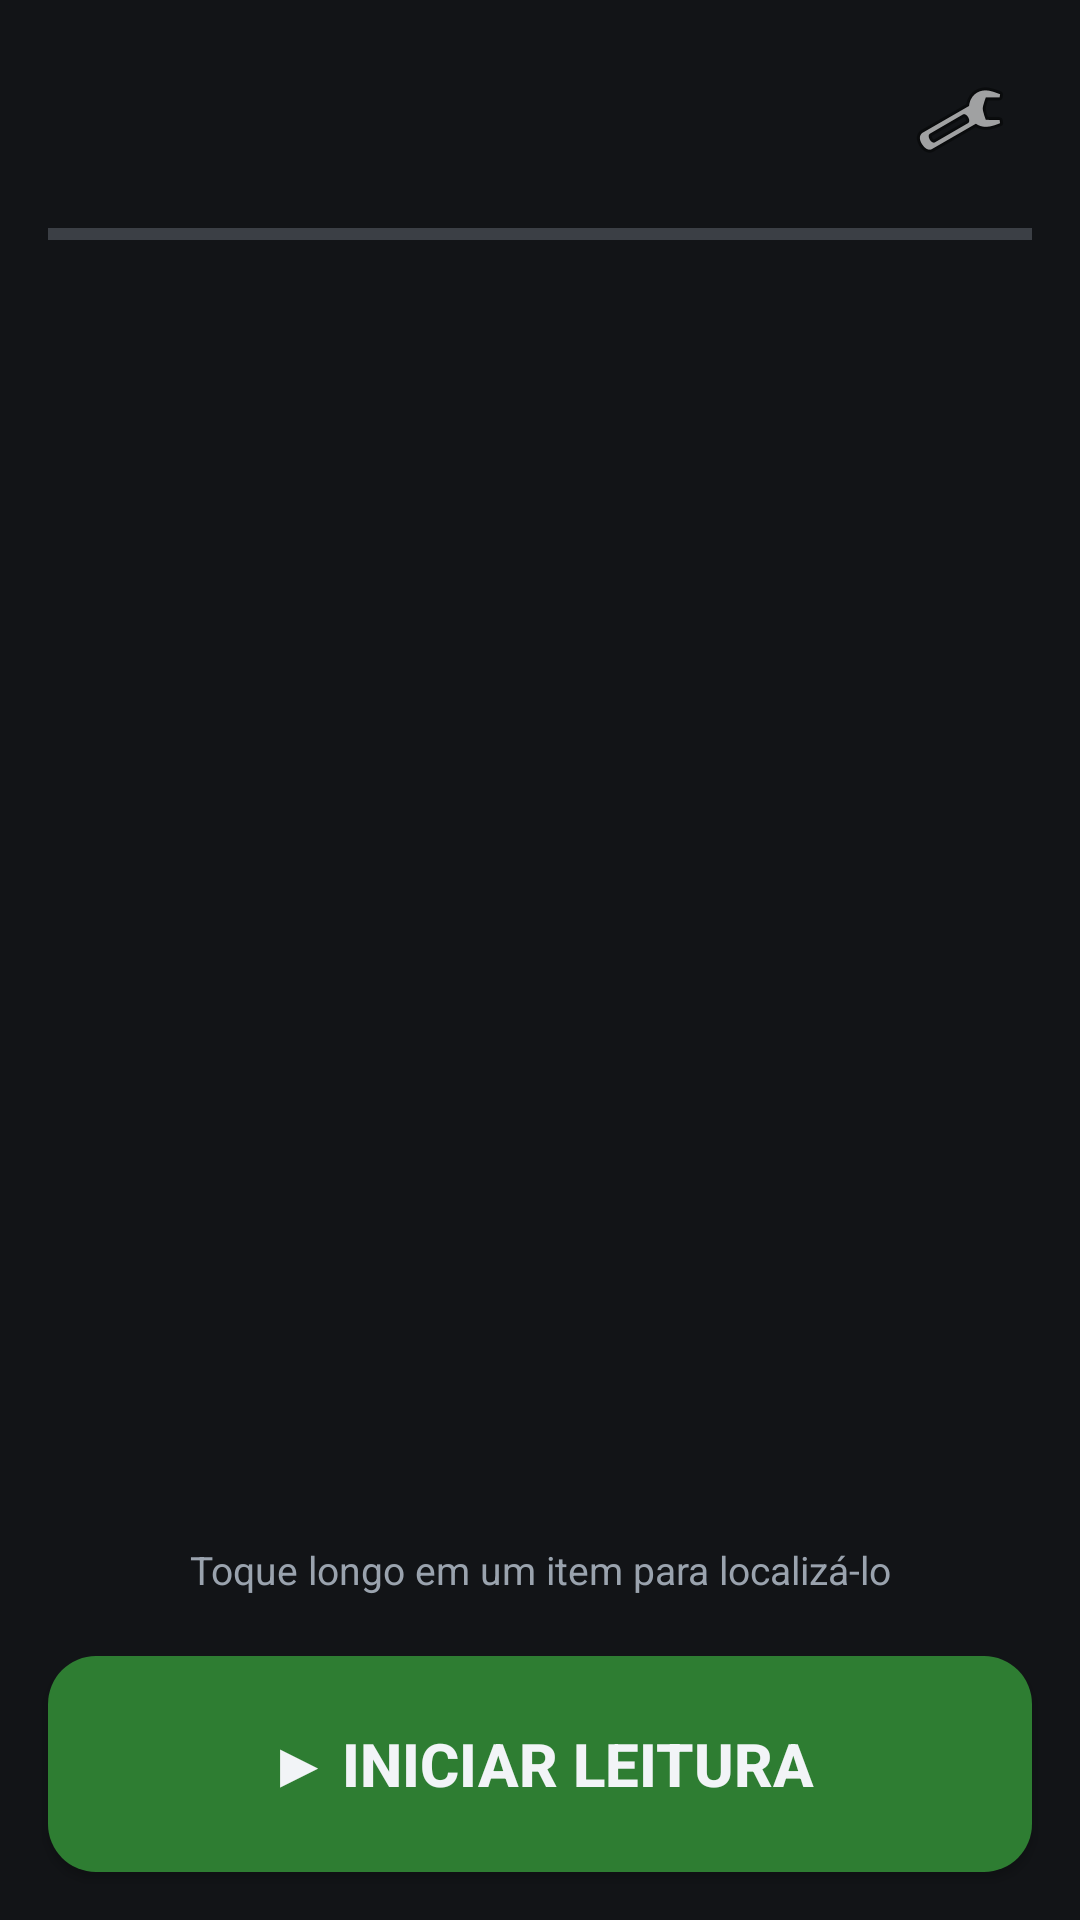

Layout XML and referenced resources for this Android screen:
<!-- AndroidManifest.xml: application theme Theme.LocalizadorRFID -->
<!-- res/layout/activity_checklist.xml -->
<?xml version="1.0" encoding="utf-8"?>
<LinearLayout xmlns:android="http://schemas.android.com/apk/res/android"
    android:layout_width="match_parent"
    android:layout_height="match_parent"
    android:background="@color/bg_dark"
    android:orientation="vertical">

    <LinearLayout
        android:layout_width="match_parent"
        android:layout_height="wrap_content"
        android:orientation="vertical"
        android:padding="16dp">

        <LinearLayout
            android:layout_width="match_parent"
            android:layout_height="wrap_content"
            android:gravity="center_vertical"
            android:orientation="horizontal">

            <TextView
                android:id="@+id/tvProgress"
                android:layout_width="0dp"
                android:layout_height="wrap_content"
                android:layout_weight="1"
                android:textColor="@color/text_primary"
                android:textSize="22sp"
                android:textStyle="bold" />

            <ImageButton
                android:id="@+id/btMenu"
                android:layout_width="48dp"
                android:layout_height="48dp"
                android:background="?android:attr/selectableItemBackgroundBorderless"
                android:contentDescription="@string/check_reset"
                android:src="@android:drawable/ic_menu_manage" />
        </LinearLayout>

        <ProgressBar
            android:id="@+id/progressBar"
            style="?android:attr/progressBarStyleHorizontal"
            android:layout_width="match_parent"
            android:layout_height="12dp"
            android:layout_marginTop="8dp"
            android:progressTint="@color/found_green_bright" />

        <TextView
            android:id="@+id/tvBanner"
            android:layout_width="match_parent"
            android:layout_height="wrap_content"
            android:layout_marginTop="8dp"
            android:background="@drawable/bg_card_found"
            android:gravity="center"
            android:padding="12dp"
            android:text="@string/check_all_found"
            android:textColor="@color/text_primary"
            android:textSize="18sp"
            android:textStyle="bold"
            android:visibility="gone" />

        <TextView
            android:id="@+id/tvOthers"
            android:layout_width="wrap_content"
            android:layout_height="wrap_content"
            android:layout_marginTop="4dp"
            android:textColor="@color/text_secondary"
            android:textSize="14sp"
            android:visibility="gone" />
    </LinearLayout>

    <androidx.recyclerview.widget.RecyclerView
        android:id="@+id/recycler"
        android:layout_width="match_parent"
        android:layout_height="0dp"
        android:layout_weight="1"
        android:clipToPadding="false"
        android:paddingHorizontal="12dp"
        android:paddingBottom="8dp" />

    <TextView
        android:layout_width="match_parent"
        android:layout_height="wrap_content"
        android:gravity="center"
        android:paddingBottom="4dp"
        android:text="@string/check_hold_hint"
        android:textColor="@color/text_secondary"
        android:textSize="13sp" />

    <Button
        android:id="@+id/btToggle"
        android:layout_width="match_parent"
        android:layout_height="72dp"
        android:layout_margin="16dp"
        android:background="@drawable/bg_button_start"
        android:text="@string/check_start"
        android:textColor="@color/text_primary"
        android:textSize="20sp"
        android:textStyle="bold" />
</LinearLayout>
<!-- resources referenced by this layout -->
<resources>
  <color name="bg_dark">#121417</color>
  <color name="found_green_bright">#4CAF50</color>
  <color name="text_primary">#F2F4F7</color>
  <color name="text_secondary">#9AA3AE</color>
  <!-- drawable bg_button_start (drawable) -->
  <?xml version="1.0" encoding="utf-8"?>
  <shape xmlns:android="http://schemas.android.com/apk/res/android" android:shape="rectangle">
      <solid android:color="@color/found_green" />
      <corners android:radius="16dp" />
  </shape>
  <!-- drawable bg_card_found (drawable) -->
  <?xml version="1.0" encoding="utf-8"?>
  <shape xmlns:android="http://schemas.android.com/apk/res/android" android:shape="rectangle">
      <solid android:color="@color/found_green" />
      <stroke android:width="1dp" android:color="@color/found_green_bright" />
      <corners android:radius="12dp" />
  </shape>
  <string name="check_all_found">✔ Todos os itens encontrados!</string>
  <string name="check_hold_hint">Toque longo em um item para localizá-lo</string>
  <string name="check_reset">Resetar status</string>
  <string name="check_start">▶ INICIAR LEITURA</string>
  <style name="Theme.LocalizadorRFID" parent="Theme.Material3.Dark.NoActionBar">
          <item name="android:windowBackground">@color/bg_dark</item>
          <item name="colorPrimary">@color/accent</item>
          <item name="colorOnPrimary">@color/text_primary</item>
          <item name="android:textColor">@color/text_primary</item>
          <item name="android:textColorSecondary">@color/text_secondary</item>
      </style>
  <color name="found_green">#2E7D32</color>
  <color name="accent">#4DA3FF</color>
</resources>
